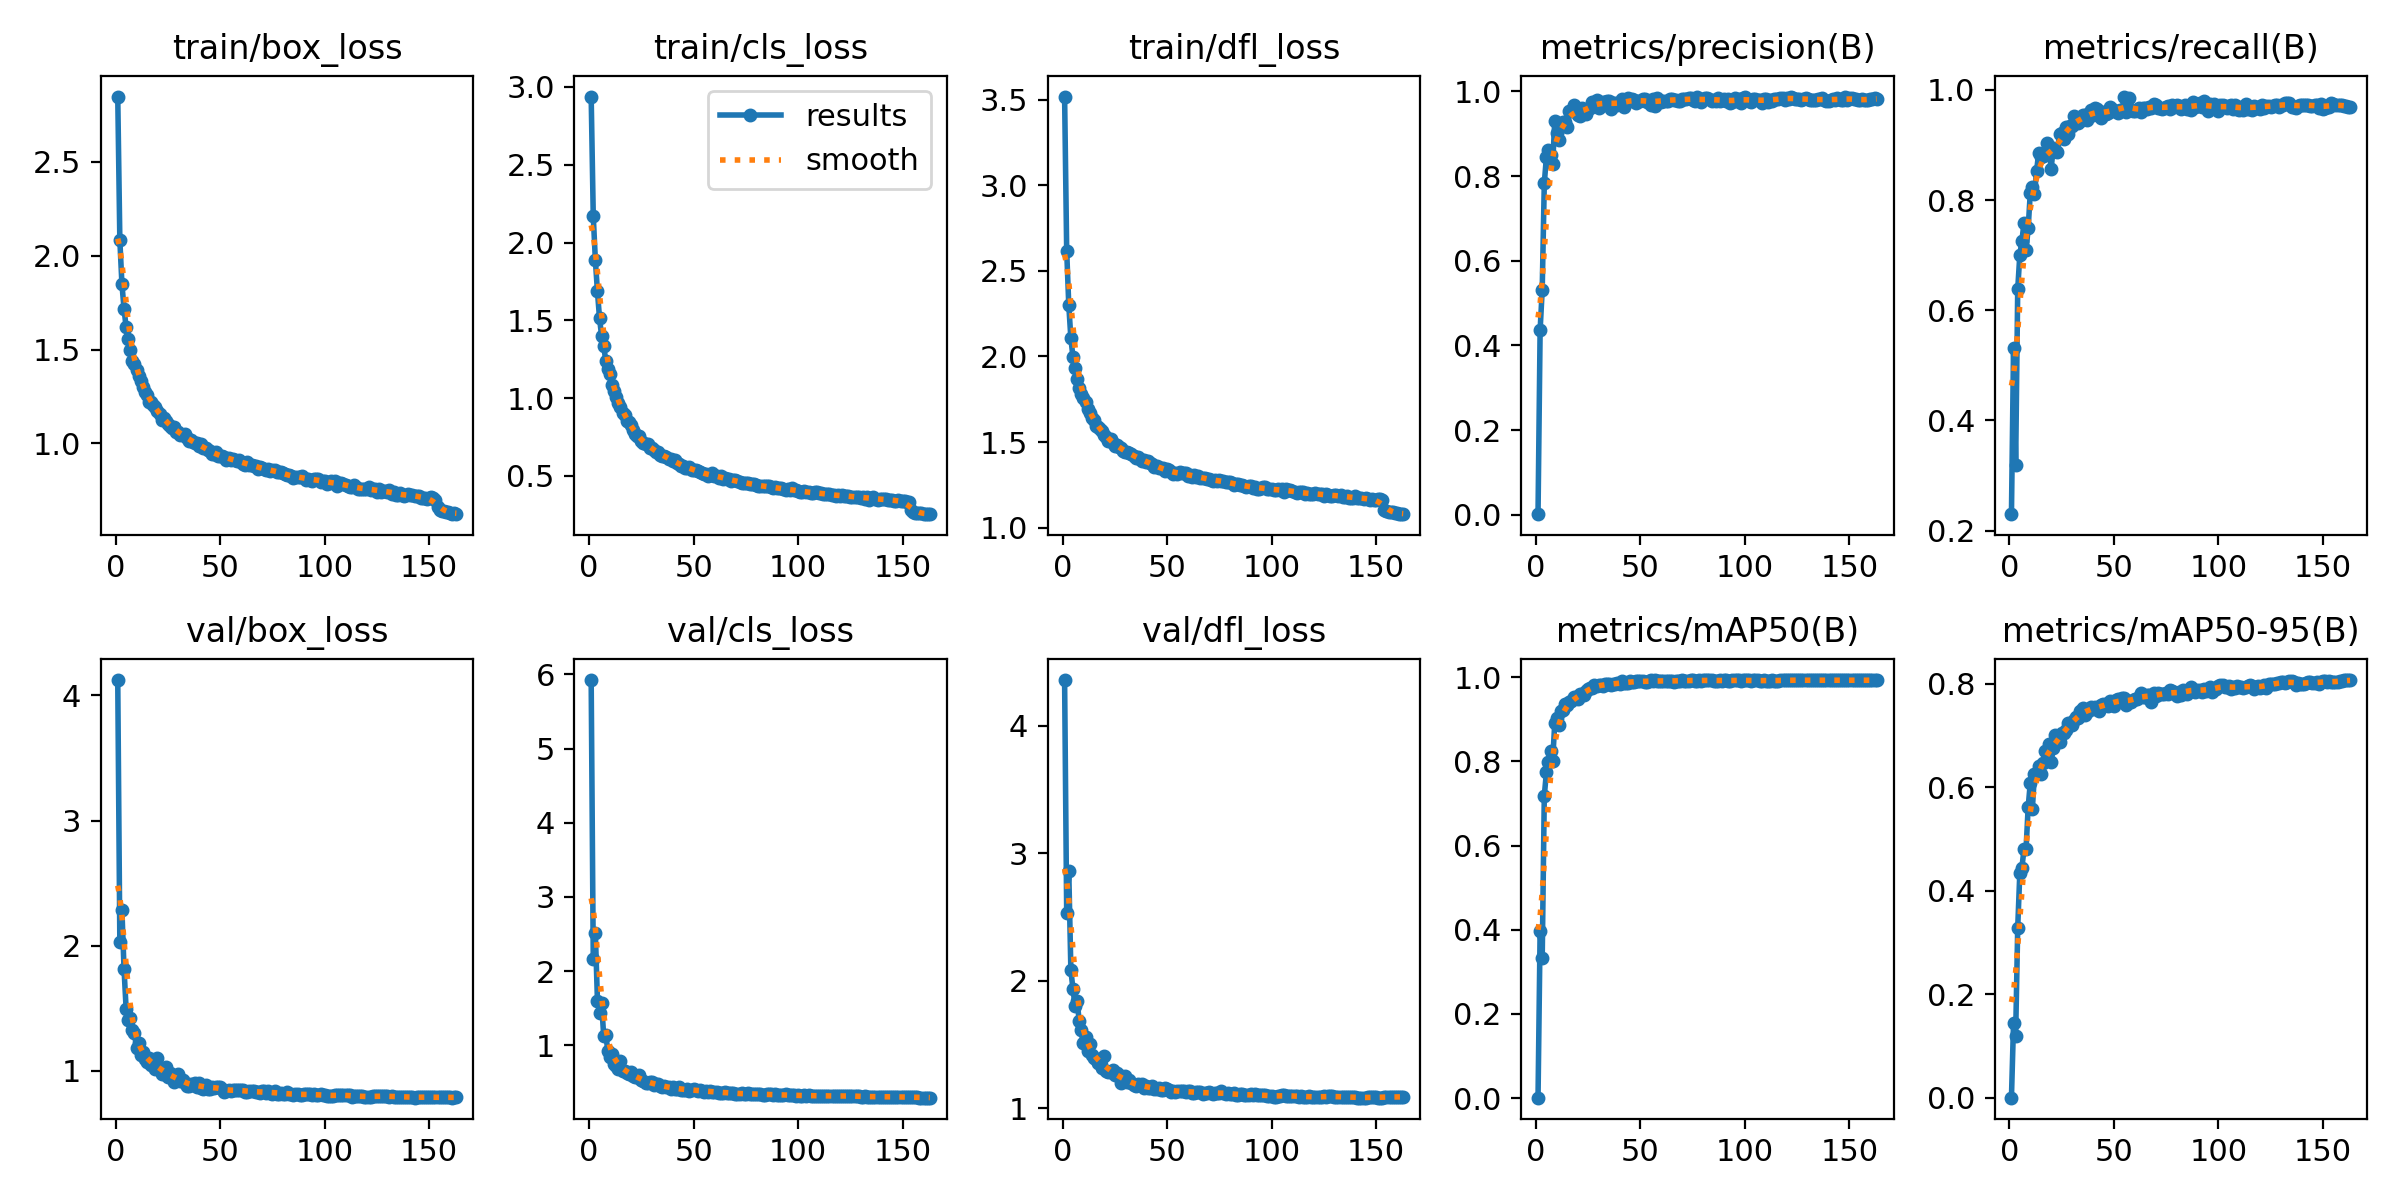

The data file committed next to this chart (first rows):
epoch, train/box_loss, train/cls_loss, train/dfl_loss, metrics/precision(B), metrics/recall(B), metrics/mAP50(B), metrics/mAP50-95(B), val/box_loss, val/cls_loss, val/dfl_loss, lr/pg0, lr/pg1, lr/pg2
1, 2.848, 2.938, 3.519, 0.00164, 0.2298, 0.00102, 0.00031, 4.123, 5.923, 4.359, 0.0006635, 0.0006635, 0.0006635
2, 2.084, 2.169, 2.618, 0.4361, 0.5324, 0.3963, 0.144, 2.028, 2.161, 2.529, 0.001322, 0.001322, 0.001322
3, 1.849, 1.888, 2.299, 0.5312, 0.3184, 0.3325, 0.1198, 2.281, 2.517, 2.857, 0.001973, 0.001973, 0.001973
4, 1.718, 1.685, 2.107, 0.7829, 0.6385, 0.7183, 0.3289, 1.815, 1.601, 2.081, 0.001964, 0.001964, 0.001964
5, 1.619, 1.513, 1.997, 0.8448, 0.7001, 0.7737, 0.434, 1.496, 1.44, 1.934, 0.001964, 0.001964, 0.001964
6, 1.557, 1.399, 1.934, 0.8609, 0.7266, 0.7993, 0.4446, 1.404, 1.571, 1.804, 0.001951, 0.001951, 0.001951
7, 1.495, 1.332, 1.871, 0.8503, 0.758, 0.8253, 0.4799, 1.423, 1.12, 1.84, 0.001939, 0.001939, 0.001939
8, 1.439, 1.24, 1.816, 0.8275, 0.7095, 0.8004, 0.4813, 1.328, 1.142, 1.679, 0.001927, 0.001927, 0.001927
9, 1.425, 1.187, 1.782, 0.9295, 0.7491, 0.8913, 0.5616, 1.302, 0.9199, 1.608, 0.001915, 0.001915, 0.001915
10, 1.389, 1.156, 1.755, 0.9015, 0.8124, 0.903, 0.6075, 1.177, 0.8444, 1.514, 0.001903, 0.001903, 0.001903
11, 1.359, 1.084, 1.732, 0.8861, 0.823, 0.8865, 0.5572, 1.218, 0.8863, 1.557, 0.001891, 0.001891, 0.001891
12, 1.332, 1.045, 1.696, 0.92, 0.8111, 0.9193, 0.6253, 1.127, 0.7521, 1.448, 0.001878, 0.001878, 0.001878
13, 1.298, 1.005, 1.671, 0.9267, 0.8521, 0.9231, 0.627, 1.15, 0.7267, 1.506, 0.001866, 0.001866, 0.001866
14, 1.272, 0.9664, 1.641, 0.9273, 0.8851, 0.9365, 0.6406, 1.095, 0.687, 1.419, 0.001854, 0.001854, 0.001854
15, 1.26, 0.9415, 1.629, 0.9152, 0.8785, 0.9334, 0.6259, 1.07, 0.7937, 1.393, 0.001842, 0.001842, 0.001842
16, 1.222, 0.9059, 1.593, 0.954, 0.8798, 0.9413, 0.6472, 1.097, 0.6572, 1.381, 0.00183, 0.00183, 0.00183
17, 1.221, 0.8891, 1.589, 0.9542, 0.8814, 0.9425, 0.6701, 1.048, 0.6576, 1.356, 0.001818, 0.001818, 0.001818
18, 1.204, 0.8542, 1.578, 0.967, 0.9036, 0.9529, 0.6673, 1.058, 0.6247, 1.365, 0.001806, 0.001806, 0.001806
19, 1.195, 0.8462, 1.567, 0.9575, 0.8923, 0.9526, 0.6843, 1.014, 0.6159, 1.315, 0.001793, 0.001793, 0.001793
20, 1.172, 0.825, 1.542, 0.9451, 0.8573, 0.9494, 0.6487, 1.099, 0.6388, 1.409, 0.001781, 0.001781, 0.001781
21, 1.157, 0.7967, 1.529, 0.9416, 0.8954, 0.9603, 0.6749, 1.008, 0.5895, 1.293, 0.001769, 0.001769, 0.001769
22, 1.126, 0.7681, 1.506, 0.9615, 0.8905, 0.9612, 0.7012, 0.9698, 0.5713, 1.281, 0.001757, 0.001757, 0.001757
23, 1.133, 0.7588, 1.518, 0.9573, 0.8879, 0.9586, 0.6928, 0.9771, 0.5689, 1.284, 0.001745, 0.001745, 0.001745
24, 1.122, 0.7561, 1.495, 0.9457, 0.9204, 0.9682, 0.6881, 1.029, 0.5955, 1.301, 0.001733, 0.001733, 0.001733
25, 1.102, 0.7256, 1.479, 0.9574, 0.9221, 0.9726, 0.704, 0.9486, 0.5311, 1.258, 0.001721, 0.001721, 0.001721
26, 1.094, 0.7099, 1.481, 0.961, 0.9107, 0.9738, 0.7055, 0.9789, 0.5195, 1.272, 0.001708, 0.001708, 0.001708
27, 1.08, 0.7027, 1.471, 0.9738, 0.9334, 0.9741, 0.7111, 0.9483, 0.4986, 1.255, 0.001696, 0.001696, 0.001696
28, 1.087, 0.7048, 1.468, 0.9745, 0.9194, 0.9819, 0.7245, 0.909, 0.4876, 1.196, 0.001684, 0.001684, 0.001684
29, 1.059, 0.6815, 1.446, 0.9788, 0.9353, 0.9796, 0.7204, 0.9495, 0.501, 1.226, 0.001672, 0.001672, 0.001672
30, 1.062, 0.6817, 1.441, 0.962, 0.9339, 0.9805, 0.72, 0.9741, 0.5115, 1.248, 0.00166, 0.00166, 0.00166
31, 1.046, 0.6642, 1.439, 0.9664, 0.9524, 0.9819, 0.7306, 0.9165, 0.4696, 1.208, 0.001648, 0.001648, 0.001648
32, 1.045, 0.6552, 1.437, 0.9754, 0.9445, 0.9796, 0.7354, 0.9268, 0.4787, 1.223, 0.001636, 0.001636, 0.001636
33, 1.047, 0.6567, 1.428, 0.9743, 0.9405, 0.9834, 0.734, 0.9001, 0.4754, 1.199, 0.001623, 0.001623, 0.001623
34, 1.029, 0.6358, 1.421, 0.9768, 0.9432, 0.9842, 0.7464, 0.8759, 0.4518, 1.177, 0.001611, 0.001611, 0.001611
35, 1.014, 0.6294, 1.408, 0.9783, 0.9544, 0.9836, 0.7537, 0.8745, 0.4425, 1.172, 0.001599, 0.001599, 0.001599
36, 1.015, 0.63, 1.41, 0.9592, 0.9538, 0.9824, 0.7396, 0.8967, 0.4584, 1.189, 0.001587, 0.001587, 0.001587
37, 1.005, 0.6207, 1.401, 0.9737, 0.9458, 0.9845, 0.7455, 0.882, 0.4424, 1.178, 0.001575, 0.001575, 0.001575
38, 1.003, 0.6065, 1.391, 0.9727, 0.9524, 0.9848, 0.7483, 0.8997, 0.4342, 1.186, 0.001563, 0.001563, 0.001563
39, 1.002, 0.6122, 1.394, 0.9672, 0.9643, 0.9862, 0.7544, 0.8698, 0.4163, 1.159, 0.001551, 0.001551, 0.001551
40, 0.9876, 0.5941, 1.382, 0.9742, 0.9538, 0.9847, 0.7519, 0.8993, 0.4369, 1.175, 0.001538, 0.001538, 0.001538
41, 0.9957, 0.6037, 1.391, 0.9809, 0.967, 0.9901, 0.7556, 0.8605, 0.4144, 1.154, 0.001526, 0.001526, 0.001526
42, 0.973, 0.5816, 1.376, 0.9631, 0.9661, 0.9866, 0.7532, 0.8567, 0.4162, 1.155, 0.001514, 0.001514, 0.001514
43, 0.9774, 0.5785, 1.374, 0.972, 0.9577, 0.9857, 0.7478, 0.882, 0.4358, 1.169, 0.001502, 0.001502, 0.001502
44, 0.9662, 0.5651, 1.357, 0.9836, 0.9497, 0.9859, 0.7583, 0.8571, 0.4035, 1.151, 0.00149, 0.00149, 0.00149
45, 0.9576, 0.5626, 1.362, 0.9798, 0.9598, 0.9907, 0.7611, 0.8543, 0.3959, 1.149, 0.001478, 0.001478, 0.001478
46, 0.943, 0.5495, 1.345, 0.9824, 0.9565, 0.9898, 0.7606, 0.8729, 0.4021, 1.158, 0.001466, 0.001466, 0.001466
47, 0.9447, 0.5523, 1.346, 0.9804, 0.9577, 0.9893, 0.7577, 0.8636, 0.4073, 1.145, 0.001453, 0.001453, 0.001453
48, 0.9512, 0.5594, 1.348, 0.9737, 0.9696, 0.991, 0.7669, 0.8668, 0.3915, 1.142, 0.001441, 0.001441, 0.001441
49, 0.9325, 0.5412, 1.332, 0.9778, 0.9657, 0.99, 0.761, 0.8724, 0.4025, 1.159, 0.001429, 0.001429, 0.001429
50, 0.9351, 0.539, 1.34, 0.9772, 0.9622, 0.991, 0.7562, 0.8659, 0.4093, 1.15, 0.001417, 0.001417, 0.001417
51, 0.9352, 0.5396, 1.339, 0.9819, 0.9617, 0.9909, 0.7689, 0.855, 0.3947, 1.144, 0.001405, 0.001405, 0.001405
52, 0.9291, 0.5303, 1.323, 0.9813, 0.9577, 0.9893, 0.7702, 0.8298, 0.3825, 1.128, 0.001393, 0.001393, 0.001393
53, 0.9108, 0.5234, 1.316, 0.9746, 0.9631, 0.9894, 0.766, 0.8385, 0.3944, 1.131, 0.00138, 0.00138, 0.00138
54, 0.924, 0.5184, 1.319, 0.9772, 0.9645, 0.99, 0.7714, 0.842, 0.3901, 1.127, 0.001368, 0.001368, 0.001368
55, 0.9123, 0.5112, 1.314, 0.967, 0.9881, 0.9928, 0.7728, 0.8372, 0.3752, 1.13, 0.001356, 0.001356, 0.001356
56, 0.9145, 0.515, 1.323, 0.9828, 0.9604, 0.9903, 0.7579, 0.8441, 0.3895, 1.136, 0.001344, 0.001344, 0.001344
57, 0.9093, 0.5023, 1.318, 0.9648, 0.9855, 0.9934, 0.7643, 0.8478, 0.3776, 1.134, 0.001332, 0.001332, 0.001332
58, 0.9071, 0.5041, 1.317, 0.9847, 0.9643, 0.9918, 0.7651, 0.8478, 0.3806, 1.135, 0.00132, 0.00132, 0.00132
59, 0.9132, 0.5172, 1.321, 0.9798, 0.9612, 0.9917, 0.7691, 0.8474, 0.3772, 1.126, 0.001308, 0.001308, 0.001308
60, 0.8989, 0.5017, 1.3, 0.9759, 0.9622, 0.991, 0.7711, 0.8445, 0.3705, 1.13, 0.001295, 0.001295, 0.001295
... 103 more rows
